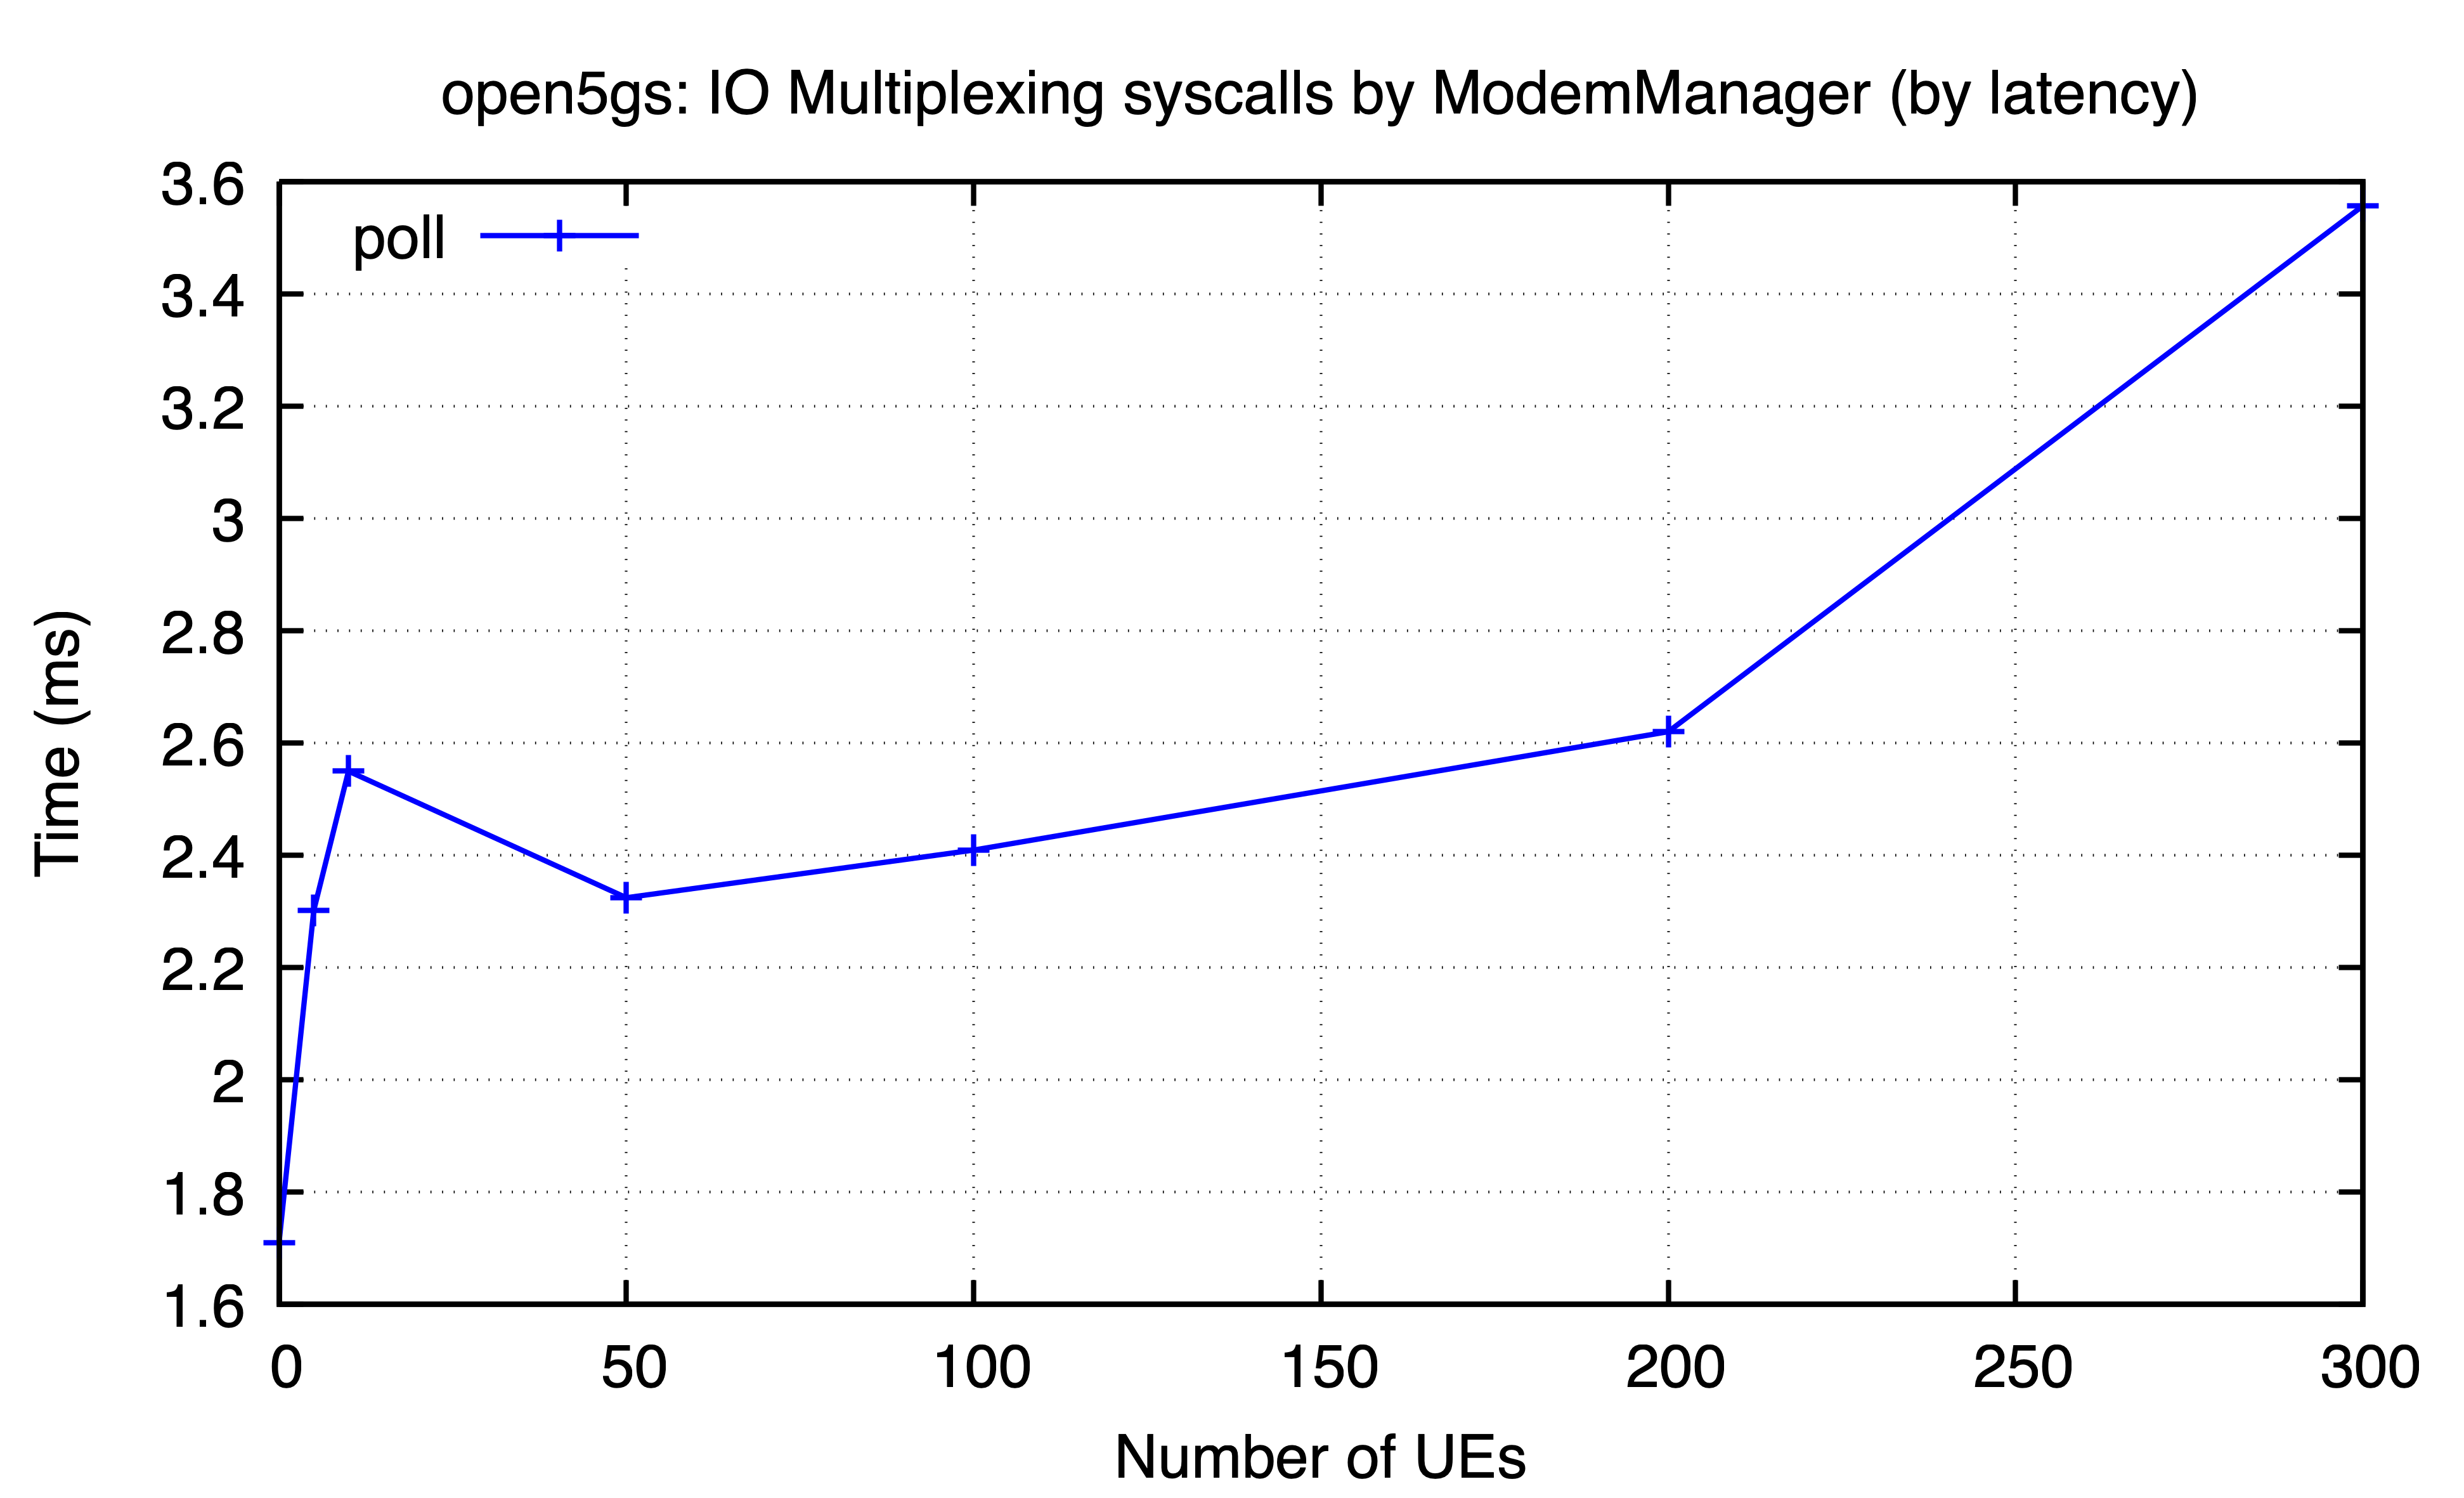

The file beside this chart, header and first rows:
ues, poll
0, 1.71
5, 2.302
10, 2.55
50, 2.324
100, 2.409
200, 2.62
300, 3.557
